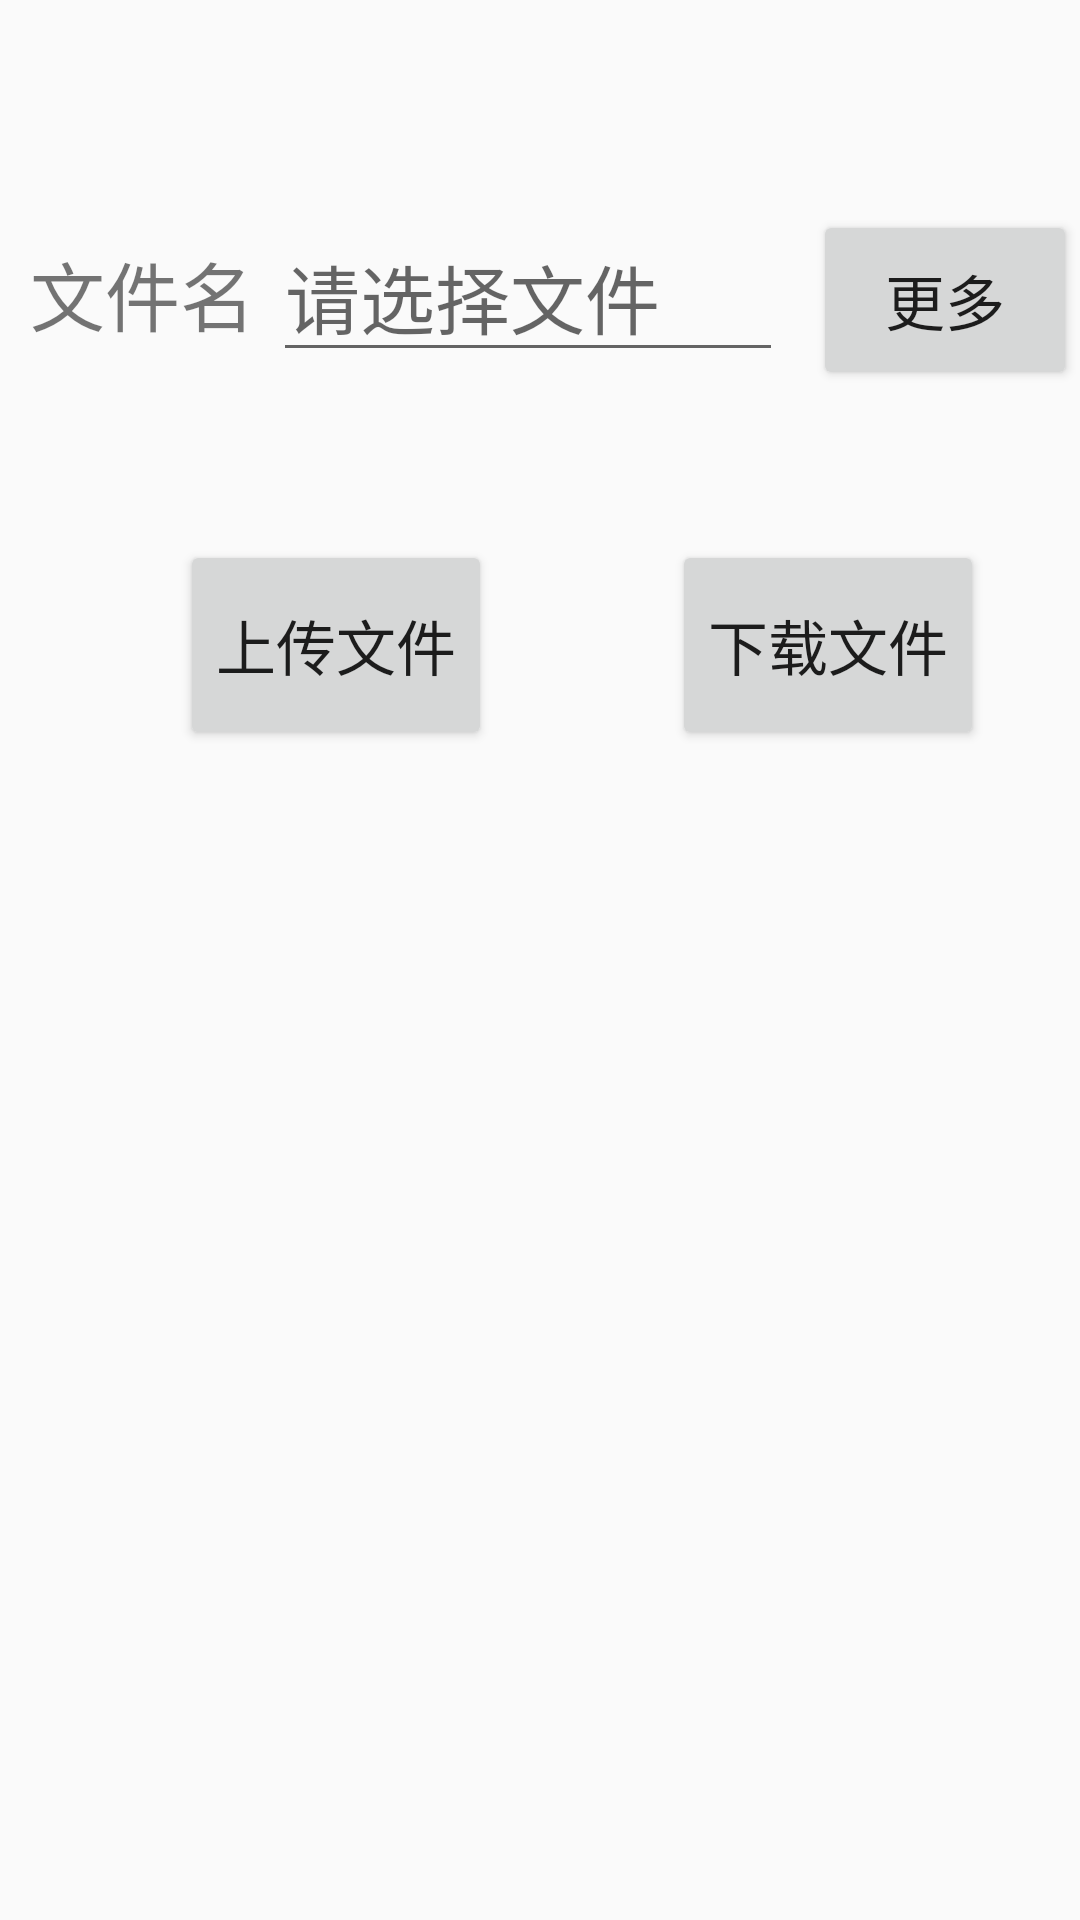

Here is an Android app screen rendered from its layout file. Give the layout XML and the strings, colors and styles it references.
<!-- AndroidManifest.xml: application theme AppTheme -->
<!-- res/layout/activity_file.xml -->
<LinearLayout
    xmlns:android="http://schemas.android.com/apk/res/android"
    xmlns:tools="http://schemas.android.com/tools"
    android:layout_width="match_parent"
    android:layout_height="match_parent"
    android:orientation="vertical"
    tools:content=".MainActivity">

    
    <LinearLayout
        android:layout_width="wrap_content"
        android:layout_height="wrap_content"
        android:layout_marginTop="50dp"
        android:orientation="horizontal">
        <TextView
            android:layout_width="wrap_content"
            android:layout_height="wrap_content"
            android:text="文件名"
            android:layout_marginTop="20dp"
            android:layout_marginLeft="10dp"
            android:textSize="25dp"/>

        <EditText
            android:id="@+id/filePath"
            android:layout_width="170dp"
            android:layout_height="wrap_content"
            android:layout_marginLeft="6dp"
            android:layout_marginTop="20dp"
            android:hint="请选择文件"
            android:textSize="25dp"></EditText>

        <Button
            android:id="@+id/more"
            android:layout_width="wrap_content"
            android:layout_height="60dp"
            android:text="更多"
            android:textSize="20dp"
            android:layout_marginTop="20dp"
            android:layout_marginLeft="10dp"/>
    </LinearLayout>

    
    <LinearLayout
        android:layout_width="wrap_content"
        android:layout_height="wrap_content"
        android:layout_marginTop="30dp"
        android:orientation="horizontal">
        <Button
            android:id="@+id/upload"
            android:layout_width="wrap_content"
            android:layout_height="70dp"
            android:layout_marginLeft="60dp"
            android:layout_marginTop="20dp"
            android:text="上传文件"
            android:textSize="20dp"/>

        <Button
            android:id="@+id/download"
            android:layout_width="wrap_content"
            android:layout_height="70dp"
            android:layout_marginLeft="60dp"
            android:layout_marginTop="20dp"
            android:text="下载文件"
            android:textSize="20dp"/>
    </LinearLayout>
</LinearLayout>
<!-- resources referenced by this layout -->
<resources>
  <style name="AppTheme" parent="Theme.AppCompat.Light.DarkActionBar">
          
          <item name="colorPrimary">@color/colorPrimary</item>
          <item name="colorPrimaryDark">@color/colorPrimaryDark</item>
          <item name="colorAccent">@color/colorAccent</item>
      </style>
  <color name="colorPrimary">#5F9EA0</color>
  <color name="colorPrimaryDark">#00574B</color>
  <color name="colorAccent">#D81B60</color>
</resources>
